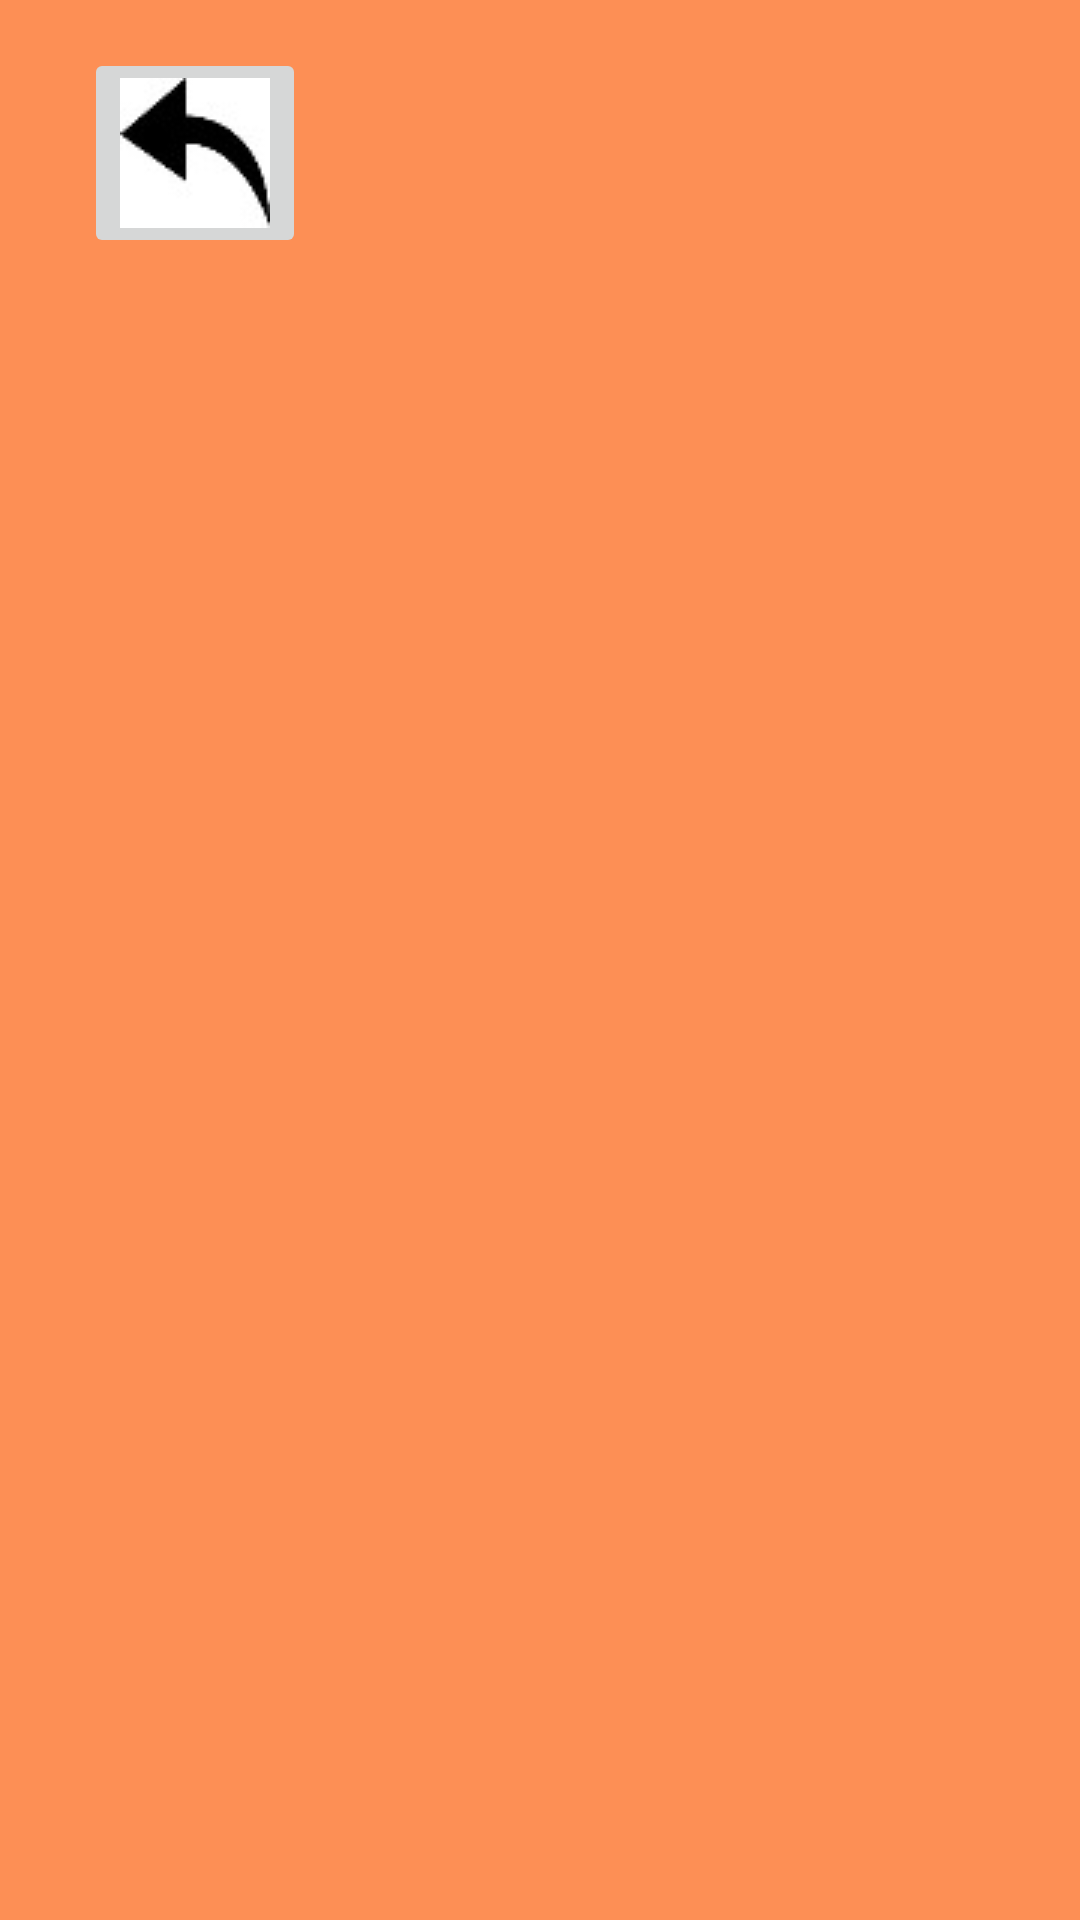

Android layout source for this screen:
<!-- AndroidManifest.xml: application theme AppTheme -->
<!-- res/layout/calificaciones_docente.xml -->
<?xml version="1.0" encoding="utf-8"?>
<RelativeLayout xmlns:android="http://schemas.android.com/apk/res/android"
    xmlns:app="http://schemas.android.com/apk/res-auto"
    xmlns:tools="http://schemas.android.com/tools"
    android:layout_width="match_parent"
    android:layout_height="match_parent"
    android:background="@color/fondo"
    tools:context=".CalificacionesDocente">


    <ImageButton
        android:layout_width="wrap_content"
        android:layout_height="wrap_content"
        android:onClick="salircalificaciones"
        android:layout_marginLeft="28dp"
        android:layout_marginTop="16dp"
        app:srcCompat="@drawable/volver"
        tools:layout_editor_absoluteX="119dp"
        tools:layout_editor_absoluteY="99dp"
        app:layout_constraintLeft_toLeftOf="parent"
        app:layout_constraintTop_toTopOf="parent"/>

    <ListView
        android:layout_marginTop="100dp"
        android:layout_width="match_parent"
        android:layout_height="match_parent"
        android:id="@+id/listViewCursosCalificaciones" />


</RelativeLayout>
<!-- resources referenced by this layout -->
<resources>
  <color name="fondo">#A8FF5900</color>
  <!-- drawable volver: jpg bitmap (drawable, 1734 bytes) -->
  <style name="AppTheme" parent="Theme.AppCompat.Light.DarkActionBar">
          
  
          <item name="colorPrimaryDark">@color/colorPrimaryDark</item>
          <item name="colorAccent">@color/colorAccent</item>
  
      </style>
  <color name="colorPrimaryDark">#3700B3</color>
  <color name="colorAccent">#03DAC5</color>
</resources>
